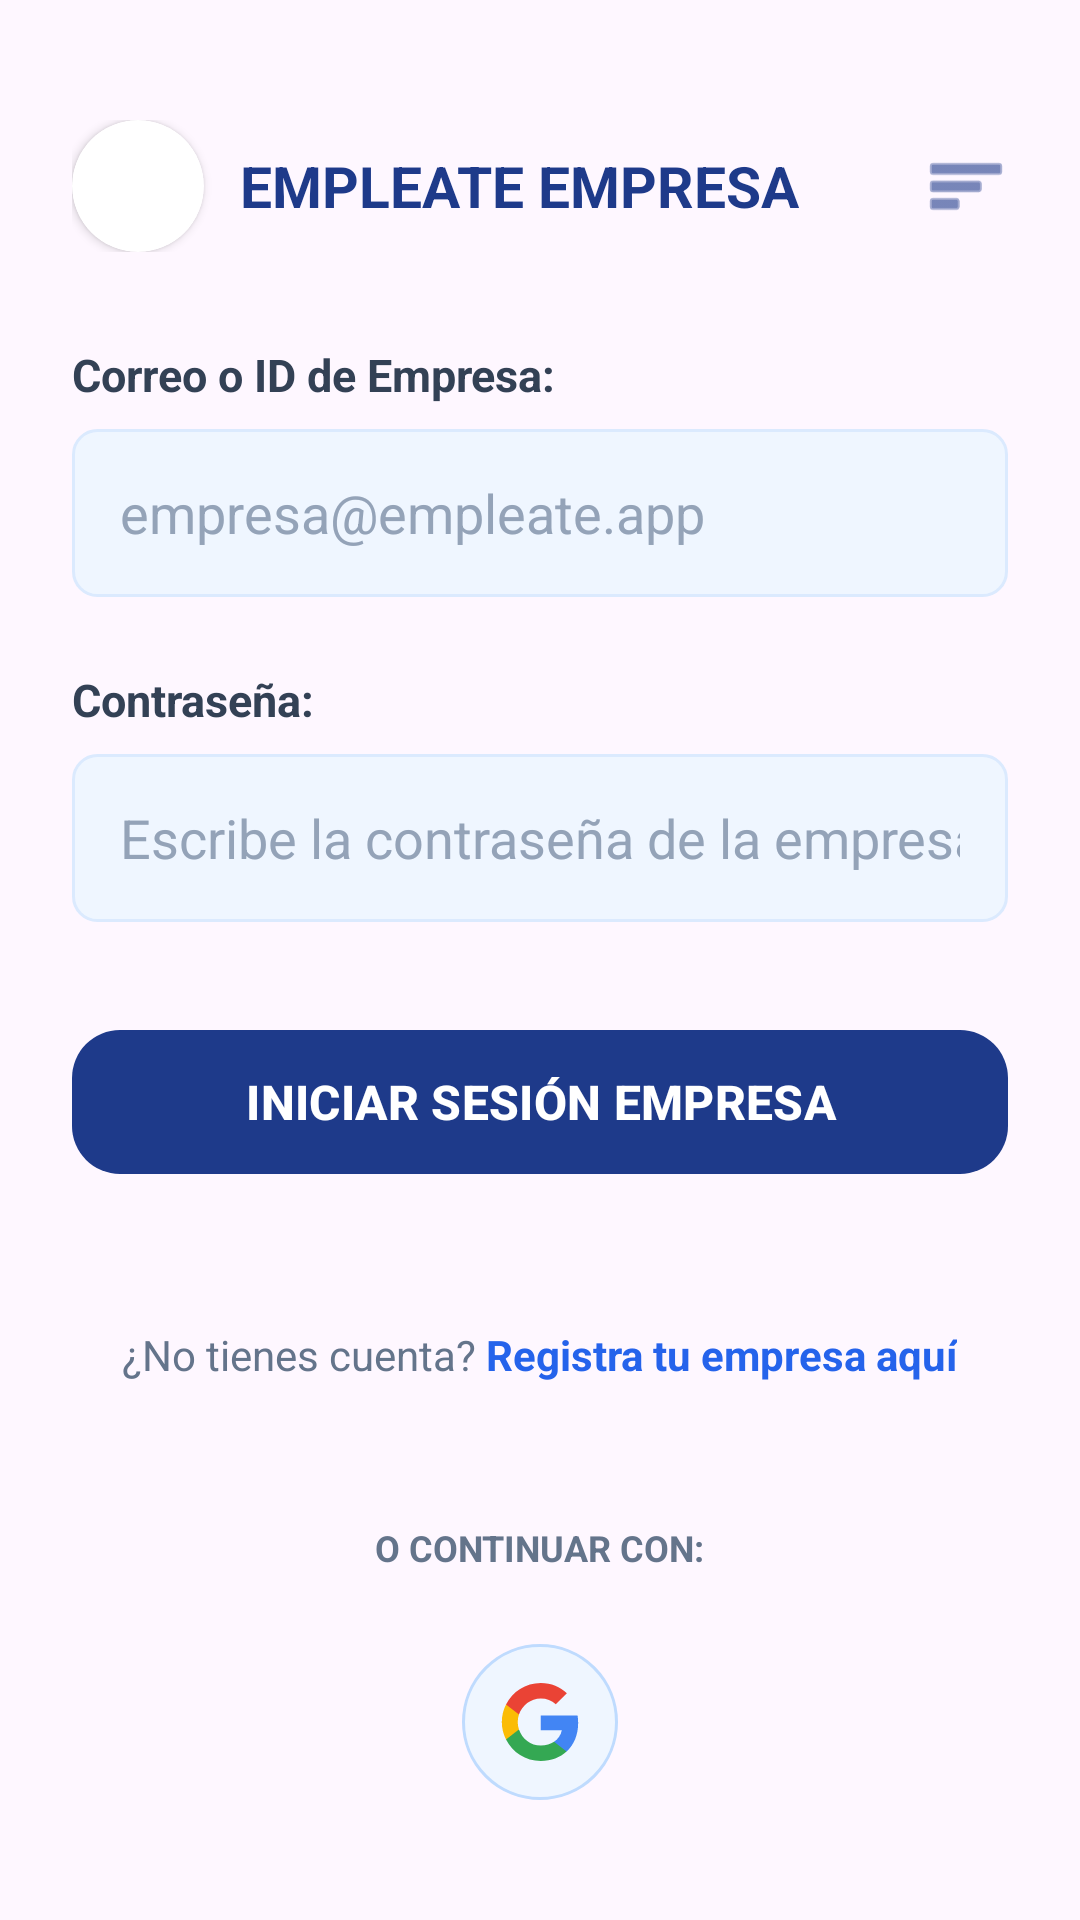

The Android layout XML behind this screen, and the referenced resources:
<!-- AndroidManifest.xml: application theme Theme.App_empleate -->
<!-- res/layout/activity_empresa_login.xml -->
<?xml version="1.0" encoding="utf-8"?>
<androidx.constraintlayout.widget.ConstraintLayout
    xmlns:android="http://schemas.android.com/apk/res/android"
    xmlns:app="http://schemas.android.com/apk/res-auto"
    xmlns:tools="http://schemas.android.com/tools"
    android:id="@+id/main"
    android:layout_width="match_parent"
    android:layout_height="match_parent"
    android:background="@drawable/bg_gradient"
    android:padding="24dp"
    tools:context=".EmpresaLoginActivity">

    
    <LinearLayout
        android:id="@+id/headerEmpresaLogin"
        android:layout_width="match_parent"
        android:layout_height="wrap_content"
        android:orientation="horizontal"
        android:gravity="center_vertical"
        android:layout_marginTop="16dp"
        app:layout_constraintTop_toTopOf="parent">

        <androidx.cardview.widget.CardView
            android:layout_width="44dp"
            android:layout_height="44dp"
            app:cardCornerRadius="22dp"
            app:cardElevation="2dp"
            app:cardBackgroundColor="#FFFFFF">

            <ImageView
                android:layout_width="match_parent"
                android:layout_height="match_parent"
                android:contentDescription="Logo"
                android:scaleType="centerCrop"
                android:scaleX="1.65"
                android:scaleY="1.65"
                android:src="@drawable/logo_empleate" />
        </androidx.cardview.widget.CardView>

        <TextView
            android:layout_width="wrap_content"
            android:layout_height="wrap_content"
            android:layout_marginStart="12dp"
            android:text="EMPLEATE EMPRESA"
            android:textColor="#1E3A8A"
            android:textSize="19sp"
            android:textStyle="bold" />

        <View
            android:layout_width="0dp"
            android:layout_height="0dp"
            android:layout_weight="1"/>

        <ImageView
            android:id="@+id/btnMenuEmpresaLogin"
            android:layout_width="28dp"
            android:layout_height="28dp"
            android:contentDescription="Menú"
            android:src="@android:drawable/ic_menu_sort_by_size"
            app:tint="#1E3A8A"
            android:clickable="true"
            android:focusable="true"/>
    </LinearLayout>

    
    <LinearLayout
        android:id="@+id/formContainer"
        android:layout_width="match_parent"
        android:layout_height="wrap_content"
        android:orientation="vertical"
        app:layout_constraintBottom_toTopOf="@+id/registerLinkContainer"
        app:layout_constraintTop_toBottomOf="@+id/headerEmpresaLogin"
        app:layout_constraintVertical_bias="0.4">

        
        <TextView
            android:layout_width="wrap_content"
            android:layout_height="wrap_content"
            android:text="Correo o ID de Empresa:"
            android:textColor="#334155"
            android:textSize="15sp"
            android:textStyle="bold"
            android:layout_marginBottom="8dp"/>

        <EditText
            android:id="@+id/etIdEmpresa"
            android:layout_width="match_parent"
            android:layout_height="56dp"
            android:background="@drawable/bg_input"
            android:hint="empresa@empleate.app"
            android:inputType="textEmailAddress"
            android:paddingStart="16dp"
            android:paddingEnd="16dp"
            android:textColor="#1E293B"
            android:textColorHint="#94A3B8"
            android:layout_marginBottom="24dp"/>

        
        <TextView
            android:layout_width="wrap_content"
            android:layout_height="wrap_content"
            android:text="Contraseña:"
            android:textColor="#334155"
            android:textSize="15sp"
            android:textStyle="bold"
            android:layout_marginBottom="8dp"/>

        <EditText
            android:id="@+id/etPasswordEmpresa"
            android:layout_width="match_parent"
            android:layout_height="56dp"
            android:background="@drawable/bg_input"
            android:hint="Escribe la contraseña de la empresa"
            android:inputType="textPassword"
            android:paddingStart="16dp"
            android:paddingEnd="16dp"
            android:textColor="#1E293B"
            android:textColorHint="#94A3B8"
            android:layout_marginBottom="32dp"/>

        
        <com.google.android.material.button.MaterialButton
            android:id="@+id/btnIniciarSesionEmpresa"
            android:layout_width="match_parent"
            android:layout_height="56dp"
            android:text="INICIAR SESIÓN EMPRESA"
            android:textColor="#FFFFFF"
            android:textSize="16sp"
            android:textStyle="bold"
            app:backgroundTint="#1E3A8A"
            app:cornerRadius="16dp"
            app:elevation="4dp" />

    </LinearLayout>

    
    <LinearLayout
        android:id="@+id/registerLinkContainer"
        android:layout_width="match_parent"
        android:layout_height="wrap_content"
        android:orientation="horizontal"
        android:gravity="center"
        android:layout_marginTop="16dp"
        android:layout_marginBottom="16dp"
        app:layout_constraintTop_toBottomOf="@+id/formContainer"
        app:layout_constraintBottom_toTopOf="@+id/socialContainer">

        <TextView
            android:layout_width="wrap_content"
            android:layout_height="wrap_content"
            android:text="¿No tienes cuenta? "
            android:textColor="#64748B" />

        <TextView
            android:id="@+id/tvRegistrarPerfilEmpresa"
            android:layout_width="wrap_content"
            android:layout_height="wrap_content"
            android:text="Registra tu empresa aquí"
            android:textColor="#2563EB"
            android:textStyle="bold" />
    </LinearLayout>

    
    <LinearLayout
        android:id="@+id/socialContainer"
        android:layout_width="match_parent"
        android:layout_height="wrap_content"
        android:orientation="vertical"
        android:gravity="center"
        android:layout_marginBottom="16dp"
        app:layout_constraintBottom_toBottomOf="parent">

        <TextView
            android:layout_width="wrap_content"
            android:layout_height="wrap_content"
            android:text="O CONTINUAR CON:"
            android:textColor="#64748B"
            android:textSize="12sp"
            android:textStyle="bold"
            android:layout_marginBottom="16dp"/>

        <LinearLayout
            android:layout_width="match_parent"
            android:layout_height="wrap_content"
            android:orientation="horizontal"
            android:gravity="center"
            android:layout_marginTop="8dp">

            
            <ImageButton
                android:id="@+id/btnGoogleEmpresa"
                android:layout_width="52dp"
                android:layout_height="52dp"
                android:background="@drawable/bg_social_btn"
                android:padding="13dp"
                android:scaleType="fitCenter"
                android:src="@drawable/ic_google"
                android:contentDescription="Continuar con Google" />

        </LinearLayout>

    </LinearLayout>

</androidx.constraintlayout.widget.ConstraintLayout>
<!-- resources referenced by this layout -->
<resources>
  <!-- drawable bg_input (drawable) -->
  <?xml version="1.0" encoding="utf-8"?>
  <shape xmlns:android="http://schemas.android.com/apk/res/android">
      <solid android:color="#EFF6FF" />
      <corners android:radius="8dp" />
      <stroke android:width="1dp" android:color="#DBEAFE" />
  </shape>
  <!-- drawable bg_social_btn (drawable) -->
  <?xml version="1.0" encoding="utf-8"?>
  <shape xmlns:android="http://schemas.android.com/apk/res/android" android:shape="oval">
      <solid android:color="#EFF6FF" />
      <stroke android:width="1dp" android:color="#BFDBFE" />
  </shape>
  <!-- drawable ic_google (drawable) -->
  <?xml version="1.0" encoding="utf-8"?>
  <vector xmlns:android="http://schemas.android.com/apk/res/android"
      android:width="24dp"
      android:height="24dp"
      android:viewportWidth="24"
      android:viewportHeight="24">
      <path
          android:fillColor="#4285F4"
          android:pathData="M23.745,12.27c0,-0.79 -0.07,-1.54 -0.19,-2.27h-11.3v4.51h6.47c-0.29,1.48 -1.14,2.73 -2.4,3.58v3h3.86c2.26,-2.09 3.56,-5.17 3.56,-8.82z" />
      <path
          android:fillColor="#34A853"
          android:pathData="M12.255,24c3.24,0 5.95,-1.08 7.93,-2.91l-3.86,-3c-1.08,0.72 -2.45,1.16 -4.07,1.16 -3.13,0 -5.78,-2.11 -6.73,-4.96h-3.98v3.09C3.515,21.3 7.565,24 12.255,24z" />
      <path
          android:fillColor="#FBBC05"
          android:pathData="M5.525,14.29c-0.25,-0.72 -0.38,-1.49 -0.38,-2.29s0.14,-1.57 0.38,-2.29V6.62h-3.98a11.86,11.86 0,0 0,0 10.76l3.98,-3.09z" />
      <path
          android:fillColor="#EA4335"
          android:pathData="M12.255,4.75c1.77,0 3.35,0.61 4.6,1.8l3.42,-3.42C18.205,1.19 15.495,0 12.255,0c-4.69,0 -8.74,2.7 -10.71,6.62l3.98,3.09c0.95,-2.85 3.6,-4.96 6.73,-4.96z" />
  </vector>
  <style name="Theme.App_empleate" parent="Base.Theme.App_empleate" />
  <style name="Base.Theme.App_empleate" parent="Theme.Material3.DayNight.NoActionBar">
          
          
      </style>
</resources>
